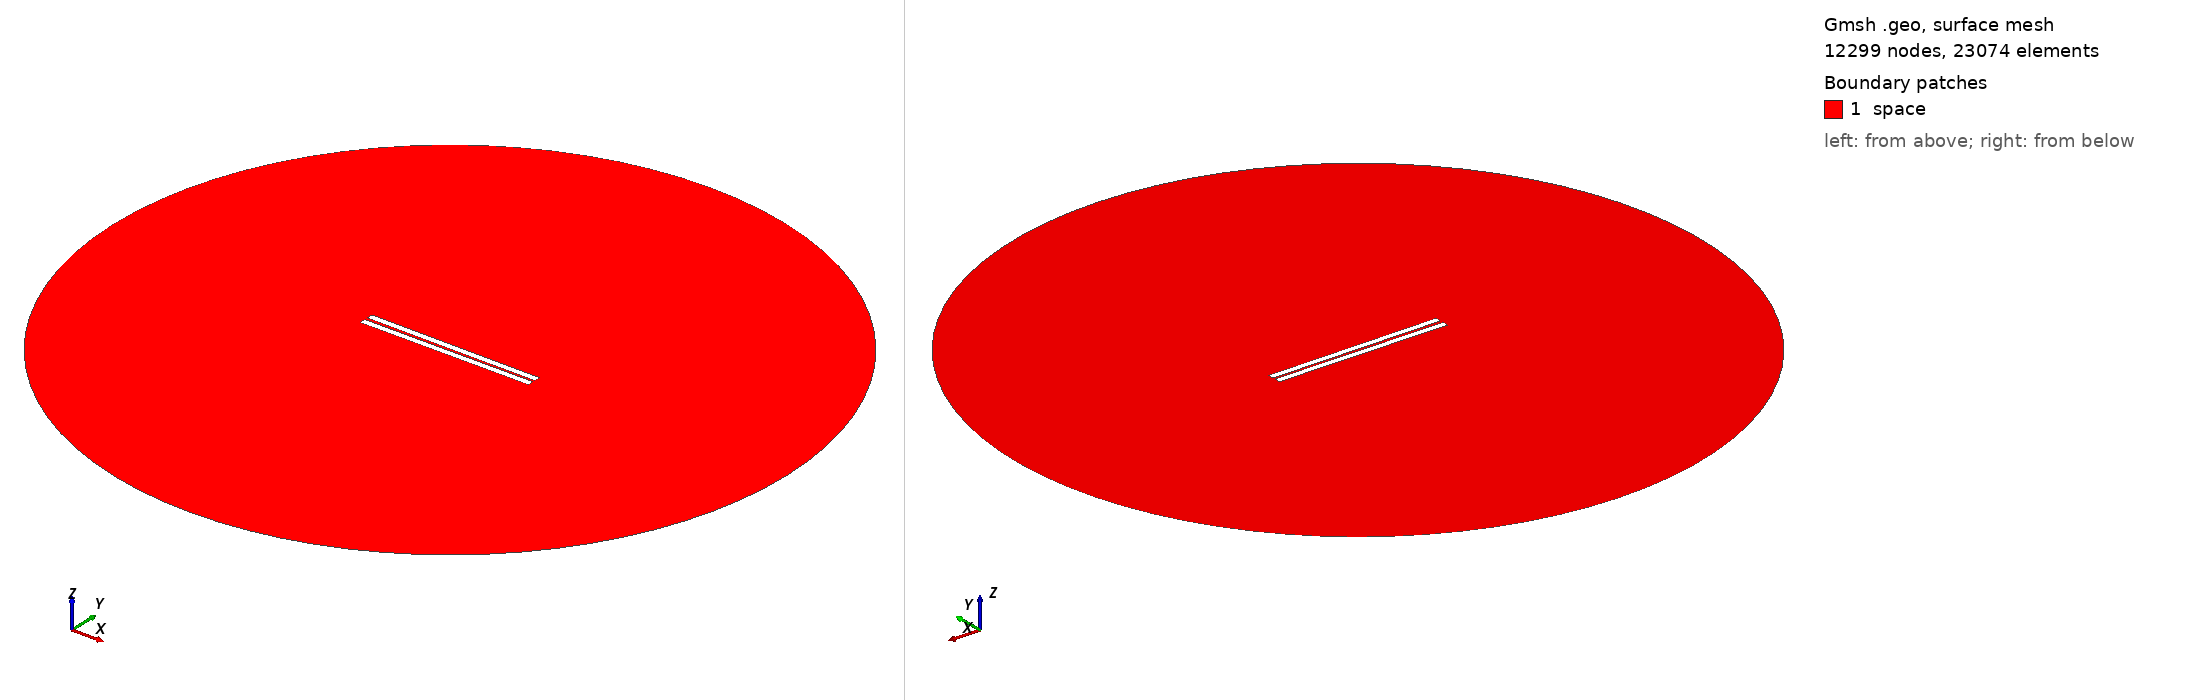

Gmsh geometry script, surface-meshed: 12299 nodes, 23074 surface elements. Boundary patches (legend numbers): 1 space. Left view from above one corner, right view from below the opposite corner. Legend entries are the model's physical surfaces. The drawing asked Gmsh for element sizes between 1% and 20% of the model's largest extent; the script's own settings can give other sizes.

=== 117.geo (drawn) ===
// Set the geometry kernel
SetFactory("OpenCASCADE");

//---------------------------------------
// Rectangles
//---------------------------------------

// Rectangle 1 (top)
Point(1) = {-49.84444444444444, 0.8055555555555556, 0, 1.0};
Point(2) = {49.84444444444444, 0.8055555555555556, 0, 1.0};
Point(3) = {49.84444444444444, 4.4944444444444445, 0, 1.0};
Point(4) = {-49.84444444444444, 4.4944444444444445, 0, 1.0};

Line(1) = {1, 2};
Line(2) = {2, 3};
Line(3) = {3, 4};
Line(4) = {4, 1};

Line Loop(1) = {1, 2, 3, 4};
Plane Surface(1) = {1};

Rotate { {0, 0, 1}, {0,  0.8055555555555556,  0}, -0.006 } {
  Surface{1};
}

// Rectangle 2 (bottom)
Point(5) = {-49.84444444444444, -0.8055555555555556, 0, 1.0};
Point(6) = {49.84444444444444, -0.8055555555555556, 0, 1.0};
Point(7) = {49.84444444444444, -4.4944444444444445, 0, 1.0};
Point(8) = {-49.84444444444444, -4.4944444444444445, 0, 1.0};

Line(5) = {5, 6};
Line(6) = {6, 7};
Line(7) = {7, 8};
Line(8) = {8, 5};

Line Loop(2) = {5, 6, 7, 8};
Plane Surface(2) = {2}; 


//---------------------------------------
// Circle
//---------------------------------------

// Define points
Point(9) = {0, 0, 0};        // Center
Point(10) = {200, 0, 0};     // Start point
Point(11) = {0, 200, 0};     // 90 degrees
Point(12) = {-200, 0, 0};    // 180 degrees
Point(13) = {0, -200, 0};    // 270 degrees

// Define circle arcs (each needs start, center, end)
Circle(9) = {10, 9, 11};
Circle(10) = {11, 9, 12};
Circle(11) = {12, 9, 13};
Circle(12) = {13, 9, 10};

// Define curve loop and surface if needed
Curve Loop(3) = {9, 10, 11, 12};
Surface(3) = {3};

// Subtract Rectangles from Circle
BooleanDifference{ Surface{3}; Delete; }{ Surface{1}; Surface{2}; Delete; }

//---------------------------------------
// Transfinite Lines and Surface
//---------------------------------------
r = 7;
Transfinite Line {1, 3} = 50*r Using Progression 1;
Transfinite Line {2, 4} = 2*r Using Progression 1;
Transfinite Line {5, 7} = 50*r Using Progression 1;
Transfinite Line {6, 8} = 2*r Using Progression 1;
Transfinite Line {9, 10, 11, 12} = 20 Using Progression 1;

//---------------------------------------
// Define Physical Groups
//---------------------------------------                

//--- Physical Curves
// Physical groups for boundaries
Physical Line("force_segment", 10) = {1};
Physical Line("upper_plate", 11) = {2, 3, 4};
Physical Line("lower_plate", 12) = {5, 6, 7, 8};
Physical Line("boundary", 20) = {9, 10, 11, 12};

//--- Physical Surfaces
Physical Surface("space", 30) = {3};

//---------------------------------------
// 6. Generate the Mesh
//---------------------------------------
Mesh 2;  // 2D mesh generation
